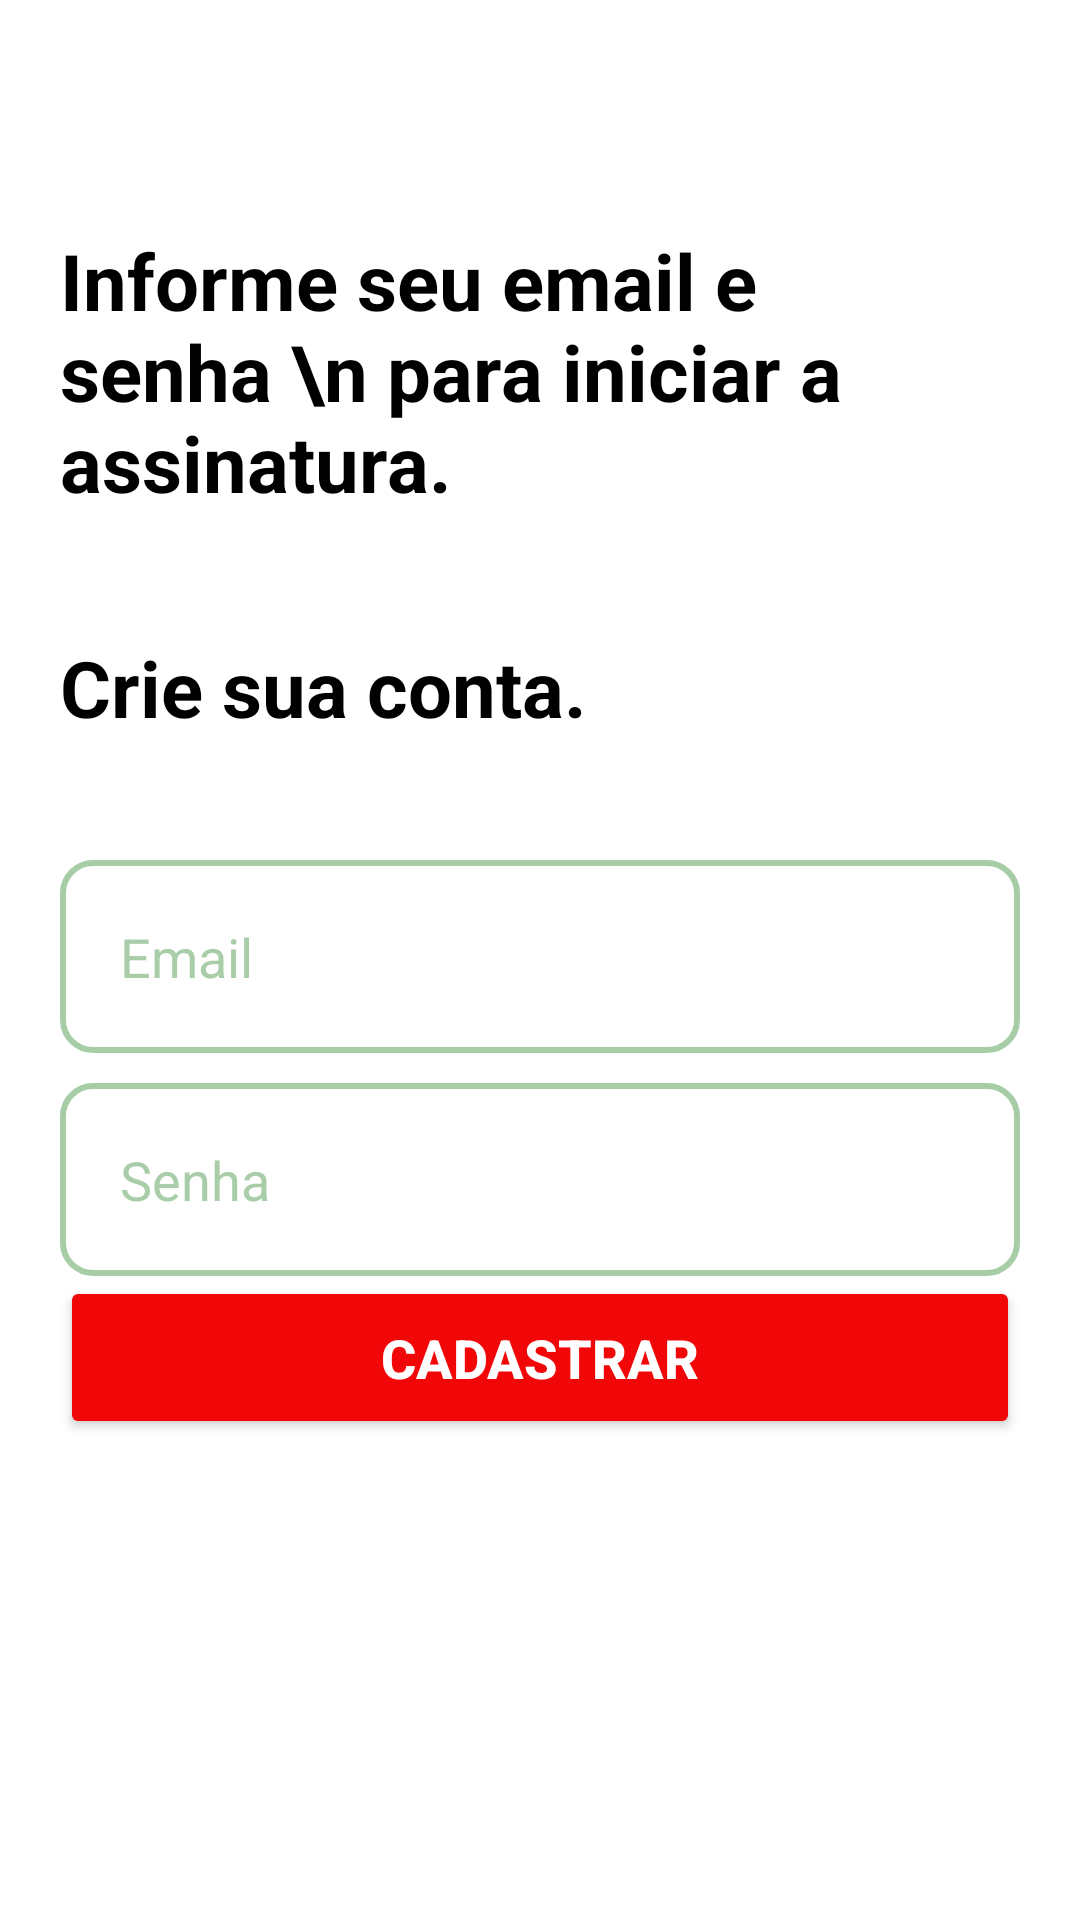

Here is an Android app screen rendered from its layout file. Give the layout XML and the strings, colors and styles it references.
<!-- AndroidManifest.xml: application theme Theme.NetiflixClone -->
<!-- res/layout/activity_form_cadastro.xml -->
<?xml version="1.0" encoding="utf-8"?>
<LinearLayout xmlns:android="http://schemas.android.com/apk/res/android"
    xmlns:app="http://schemas.android.com/apk/res-auto"
    xmlns:tools="http://schemas.android.com/tools"
    android:layout_width="match_parent"
    android:layout_height="match_parent"
    android:orientation="vertical"
    android:background="@color/white"
    tools:context=".FormCadastro">

    <androidx.appcompat.widget.Toolbar
        android:id="@+id/toolbar_cadastro"
        android:layout_width="match_parent"
        android:layout_height="wrap_content"
        app:navigationIcon="@drawable/ic_netflix_official_logo"
        android:layout_marginStart="20dp"/>

    <TextView
        android:layout_width="wrap_content"
        android:layout_height="wrap_content"
        android:text="Informe seu email e senha \n para iniciar a assinatura."
        android:textStyle="bold"
        android:textColor="@color/black"
        android:textSize="26sp"
        android:textAllCaps="false"
        android:layout_margin="20dp" />

    <TextView
        android:layout_width="wrap_content"
        android:layout_height="wrap_content"
        android:text="Crie sua conta."
        android:textStyle="bold"
        android:textColor="@color/black"
        android:textSize="26sp"
        android:textAllCaps="false"
        android:layout_margin="20dp"
        android:layout_marginStart="20dp"/>

    <EditText
        android:id="@+id/edit_email"
        android:layout_width="match_parent"
        android:layout_height="wrap_content"
        android:hint="Email"
        android:textColorHint="@color/gray"
        android:textColor="@color/black"
        android:textSize="18sp"
        android:background="@drawable/edit_text_cadastro"
        android:padding="20dp"
        android:layout_marginStart="20dp"
        android:layout_marginEnd="20dp"
        android:layout_marginTop="20dp"
        android:maxLines="1"
        android:inputType="textEmailAddress"/>

    <EditText
        android:id="@+id/edit_senha"
        android:layout_width="match_parent"
        android:layout_height="wrap_content"
        android:hint="Senha"
        android:textColorHint="@color/gray"
        android:textColor="@color/black"
        android:textSize="18sp"
        android:background="@drawable/edit_text_cadastro"
        android:padding="20dp"
        android:layout_marginStart="20dp"
        android:layout_marginEnd="20dp"
        android:layout_marginTop="10dp"
        android:maxLines="1"
        android:inputType="textPassword"/>

    <Button

        android:id="@+id/btcadastrar"
        android:layout_width="match_parent"
        android:layout_height="wrap_content"
        android:text="CADASTRAR"
        android:textSize="18sp"
        android:textStyle="bold"
        android:textColor="@color/white"
        android:backgroundTint="@color/red"
        android:padding="15dp"
        android:layout_marginStart="20dp"
        android:layout_marginEnd="20dp"
        tools:ignore="InvalidId" />

    <TextView
        android:id="@+id/message_erro"
        android:layout_width="wrap_content"
        android:layout_height="wrap_content"
        android:text=""
        android:textColor="@color/red"
        android:layout_gravity="center"
        />


</LinearLayout>
<!-- resources referenced by this layout -->
<resources>
  <color name="black">#FF000000</color>
  <color name="gray">#B8B8</color>
  <color name="red">#F10707</color>
  <color name="white">#FFFFFFFF</color>
  <!-- drawable edit_text_cadastro (drawable) -->
  <?xml version="1.0" encoding="utf-8"?>
  <shape xmlns:android="http://schemas.android.com/apk/res/android">
  
      <solid android:color="@color/white"/>
      <stroke android:color="@color/gray"
          android:width="2dp"/>
      <corners android:radius="10dp"/>
  
  
  </shape>
  <style name="Theme.NetiflixClone" parent="Theme.MaterialComponents.DayNight.DarkActionBar">
          
          <item name="colorPrimary">@color/black</item>
          <item name="colorPrimaryVariant">@color/purple_700</item>
          <item name="colorOnPrimary">@color/white</item>
          
          <item name="colorSecondary">@color/teal_200</item>
          <item name="colorSecondaryVariant">@color/teal_700</item>
          <item name="colorOnSecondary">@color/black</item>
          
          <item name="android:statusBarColor" tools:targetApi="l">?attr/colorPrimaryVariant</item>
          
      </style>
  <color name="purple_700">#FF3700B3</color>
  <color name="teal_200">#FF03DAC5</color>
  <color name="teal_700">#FF018786</color>
</resources>
